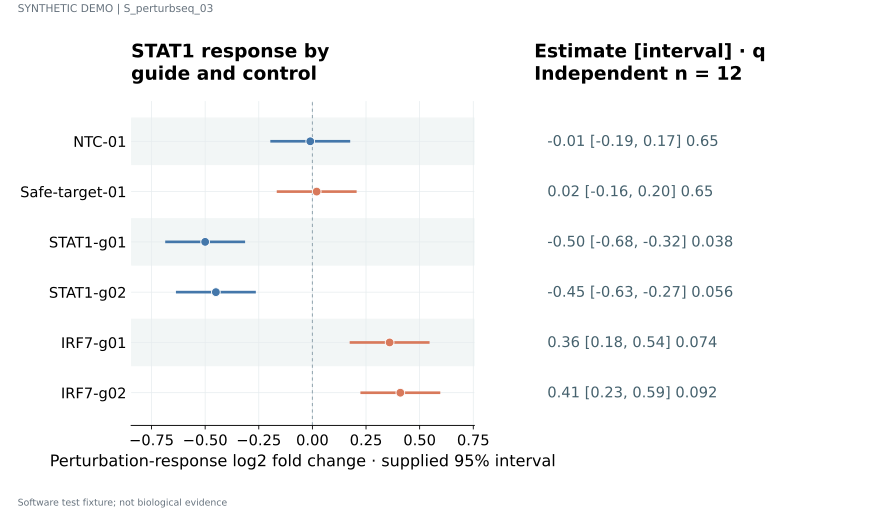

The table this chart was drawn from, first rows:
label	estimate	lower	upper	q	n	panel_id
NTC-01	-0.01	-0.19	0.17	0.65	12	p1
Safe-target-01	0.02	-0.16	0.2	0.65	12	p1
STAT1-g01	-0.5	-0.68	-0.32	0.038	12	p1
STAT1-g02	-0.45	-0.63	-0.27	0.056	12	p1
IRF7-g01	0.36	0.18	0.54	0.074	12	p1
IRF7-g02	0.41	0.23	0.59	0.092	12	p1
